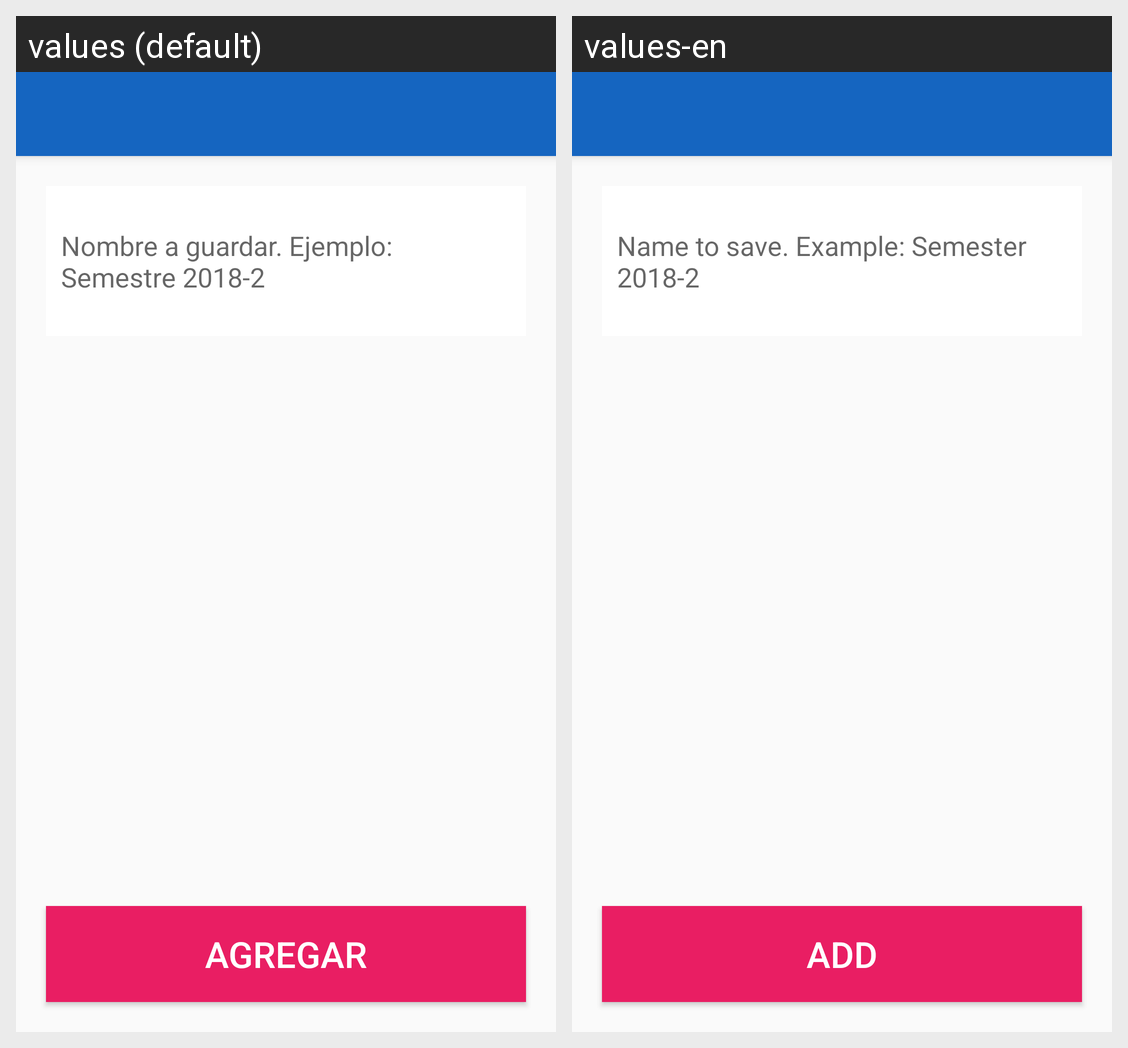

Here is an Android app screen in its default locale and in the app's own translations. Write out the translated-string differences for the strings that appear on this screen.
Android screen res/layout/agregar_semestre.xml rendered under 2 locales, left to right: values (default), values-en. Device: Nexus 5 (rendered at 1080×1920; each locale shown at half size, 540×960, under a caption strip naming it); theme AppTheme.
Strings drawn on this screen, with the default value and each locale's value (text and hints the layout hard-codes, and strings that could not be matched under every locale, appear in the picture but are not listed):

hint_agregar_semestre
  values: Nombre a guardar. Ejemplo: Semestre 2018-2
  values-en: Name to save. Example: Semester 2018-2

agregar_boton
  values: Agregar
  values-en: Add
